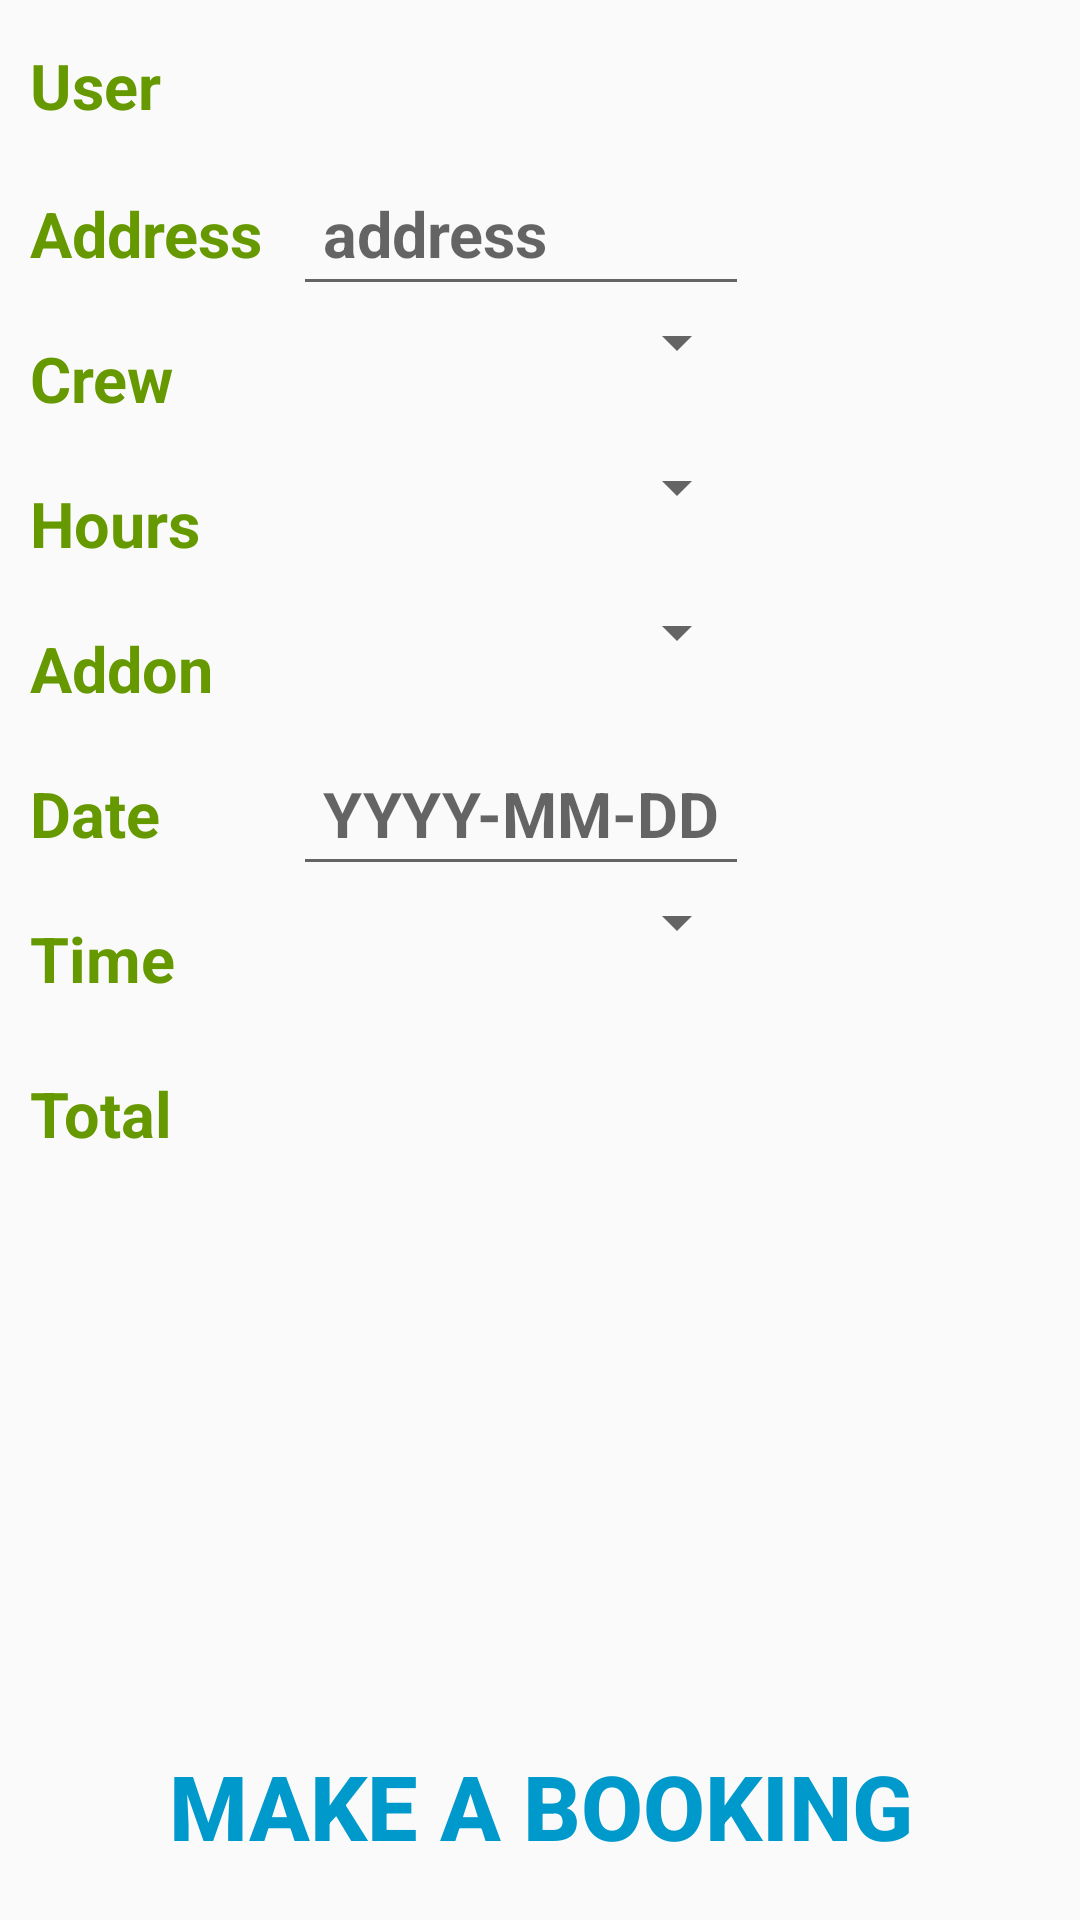

This screen was rendered from an Android layout file. Write that file and the resources it references.
<!-- AndroidManifest.xml: application theme Theme.IdealClean -->
<!-- res/layout/activity_profile.xml -->
<?xml version="1.0" encoding="utf-8"?>
<RelativeLayout xmlns:android="http://schemas.android.com/apk/res/android"
    xmlns:app="http://schemas.android.com/apk/res-auto"
    xmlns:tools="http://schemas.android.com/tools"
    android:layout_width="match_parent"
    android:layout_height="match_parent"



    tools:context=".Profile">


    <LinearLayout
        android:layout_width="match_parent"
        android:layout_height="wrap_content"
        android:orientation="vertical">

        <TableLayout
            android:layout_width="match_parent"
            android:layout_height="wrap_content">


            <TableRow>

                <TextView
                    android:layout_width="wrap_content"
                    android:layout_height="wrap_content"
                    android:padding="10dp"
                    android:text="User"
                    android:textColor="@android:color/holo_green_dark"
                    android:textSize="21sp"
                    android:textStyle="bold"
                    android:textAppearance="@style/Base.TextAppearance.AppCompat.Large" />

                <TextView
                    android:id="@+id/user"
                    android:layout_width="wrap_content"
                    android:layout_height="wrap_content"
                    android:padding="10dp"
                    android:text=""
                    android:textColor="@android:color/holo_orange_dark"

                    android:textSize="25sp"
                    android:textStyle="bold|italic"

                    android:textAppearance="@style/Base.TextAppearance.AppCompat.Large" />

            </TableRow>

            <TableRow>

                <TextView
                    android:layout_width="wrap_content"
                    android:layout_height="wrap_content"
                    android:padding="10dp"
                    android:text="Address"
                    android:textColor="@android:color/holo_green_dark"
                    android:textSize="21sp"
                    android:textStyle="bold"
                    android:textAppearance="@style/Base.TextAppearance.AppCompat.Large" />

                <EditText

                    android:id="@+id/address"
                    android:layout_width="wrap_content"
                    android:layout_height="wrap_content"
                    android:hint="address"
                    android:padding="10dp"
                    android:textAppearance="@style/Base.TextAppearance.AppCompat.Large"
                    android:textColor="@android:color/holo_orange_dark"
                    android:textSize="21sp"
                    android:textStyle="bold" />



            </TableRow>


            <TableRow>

                <TextView
                    android:layout_width="wrap_content"
                    android:layout_height="wrap_content"
                    android:padding="10dp"
                    android:text="Crew"
                    android:textColor="@android:color/holo_green_dark"
                    android:textSize="21sp"
                    android:textStyle="bold"
                    android:textAppearance="@style/Base.TextAppearance.AppCompat.Large" />

                <Spinner
                    android:id="@+id/crewSpinner"
                    android:layout_width="wrap_content"
                    android:layout_height="wrap_content"
                    android:padding="10dp"

                    android:textSize="46sp"

                    android:textAppearance="@style/Base.TextAppearance.AppCompat.Large" />

            </TableRow>

            <TableRow>

                <TextView
                    android:layout_width="wrap_content"
                    android:layout_height="wrap_content"
                    android:padding="10dp"
                    android:text="Hours"
                    android:textColor="@android:color/holo_green_dark"
                    android:textSize="21sp"
                    android:textStyle="bold"
                    android:textAppearance="@style/Base.TextAppearance.AppCompat.Large" />

                <Spinner
                    android:id="@+id/hourSpinner"
                    android:layout_width="wrap_content"
                    android:layout_height="wrap_content"
                    android:padding="10dp"


                    android:textAppearance="@style/Base.TextAppearance.AppCompat.Large" />

            </TableRow>

            <TableRow>

                <TextView
                    android:layout_width="wrap_content"
                    android:layout_height="wrap_content"
                    android:padding="10dp"
                    android:text="Addon"
                    android:textColor="@android:color/holo_green_dark"
                    android:textSize="21sp"
                    android:textStyle="bold"
                    android:textAppearance="@style/Base.TextAppearance.AppCompat.Large" />

                <Spinner
                    android:id="@+id/addonSpinner"
                    android:layout_width="wrap_content"
                    android:layout_height="wrap_content"
                    android:padding="10dp"


                    android:textAppearance="@style/Base.TextAppearance.AppCompat.Large" />

            </TableRow>

            <TableRow>

                <TextView
                    android:layout_width="wrap_content"
                    android:layout_height="wrap_content"
                    android:padding="10dp"
                    android:text="Date"
                    android:textColor="@android:color/holo_green_dark"
                    android:textSize="21sp"
                    android:textStyle="bold"
                    android:textAppearance="@style/Base.TextAppearance.AppCompat.Large" />

                <EditText

                    android:id="@+id/dt"
                    android:layout_width="wrap_content"
                    android:layout_height="wrap_content"
                    android:hint="YYYY-MM-DD"
                    android:padding="10dp"
                    android:textAppearance="@style/Base.TextAppearance.AppCompat.Large"
                    android:textColor="@android:color/holo_orange_dark"
                    android:textSize="21sp"
                    android:textStyle="bold" />



            </TableRow>

            <TableRow>

                <TextView
                    android:layout_width="wrap_content"
                    android:layout_height="wrap_content"
                    android:padding="10dp"
                    android:text="Time"
                    android:textColor="@android:color/holo_green_dark"
                    android:textSize="21sp"
                    android:textStyle="bold"
                    android:textAppearance="@style/Base.TextAppearance.AppCompat.Large" />

                <Spinner
                    android:id="@+id/timeSpinner"
                    android:layout_width="wrap_content"
                    android:layout_height="wrap_content"
                    android:padding="10dp"


                    android:textAppearance="@style/Base.TextAppearance.AppCompat.Large" />

            </TableRow>

            <TableRow>

                <TextView
                    android:layout_width="wrap_content"
                    android:layout_height="wrap_content"
                    android:padding="10dp"
                    android:text="Total"
                    android:textColor="@android:color/holo_green_dark"
                    android:textSize="21sp"
                    android:textStyle="bold"
                    android:textAppearance="@style/Base.TextAppearance.AppCompat.Large" />

                <TextView
                    android:id="@+id/total"
                    android:layout_width="wrap_content"
                    android:layout_height="wrap_content"
                    android:padding="10dp"
                    android:text=""

                    android:textColor="@android:color/holo_red_dark"
                    android:textSize="24sp"
                    android:textStyle="bold|italic"
                    android:textAppearance="@style/Base.TextAppearance.AppCompat.Large" />

            </TableRow>



        </TableLayout>

    </LinearLayout>

    <ProgressBar
        android:id="@+id/progress"
        android:layout_width="wrap_content"
        android:layout_height="wrap_content"
        android:visibility="gone"/>

    <Button
        android:id="@+id/book"
        android:layout_width="match_parent"
        android:layout_height="wrap_content"
        android:layout_alignParentBottom="true"
        android:layout_marginTop="160dp"
        android:layout_marginBottom="14dp"

        android:background="@android:color/transparent"
        android:textColor="@android:color/holo_blue_dark"
        android:textSize="30sp"
        android:textStyle="bold"

        android:text="Make a Booking" />
</RelativeLayout>
<!-- resources referenced by this layout -->
<resources>
  <style name="Theme.IdealClean" parent="Theme.AppCompat.Light.NoActionBar">
          
          <item name="colorPrimary">@color/purple_500</item>
          <item name="colorPrimaryVariant">@color/purple_700</item>
          <item name="colorOnPrimary">@color/white</item>
          
          <item name="colorSecondary">@color/teal_200</item>
          <item name="colorSecondaryVariant">@color/teal_700</item>
          <item name="colorOnSecondary">@color/black</item>
          
          <item name="android:statusBarColor" tools:targetApi="l">?attr/colorPrimaryVariant</item>
          
  
          <item name="colorPrimary">@color/colorPrimary</item>
          <item name="colorPrimaryDark">@color/colorPrimaryDark</item>
          <item name="colorAccent">@color/colorAccent</item>
  
      </style>
  <!-- not gathered from this repository: default colours our renderer supplied (Android Studio template values) -->
  <color name="purple_500">#FF6200EE</color>
  <color name="purple_700">#FF3700B3</color>
  <color name="teal_200">#FF03DAC5</color>
  <color name="teal_700">#FF018786</color>
  <color name="black">#FF000000</color>
  <color name="white">#FFFFFFFF</color>
  <color name="colorPrimary">#FF6200EE</color>
  <color name="colorPrimaryDark">#FF3700B3</color>
  <color name="colorAccent">#FF03DAC5</color>
</resources>
